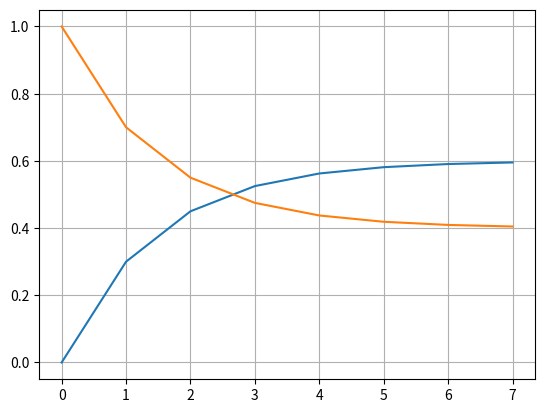

Source code (Python):
# -*- coding: utf-8 -*-
"""
Created on Tue Sep 24 10:34:16 2024

[redacted]
"""

import numpy as np
import matplotlib.pyplot as plt

v = np.array([[0],[1]])
A = np.array([[.8, .3],[.2, .7]])
x = v
k = np.array([0, 1, 2, 3, 4, 5, 6, 7])


for j in np.arange(0,7):
    v = A@v
    x = np.concatenate((x, v), axis = 1)

plt.plot(k, x[0,:], label = 'x1')
plt.plot(k, x[1,:], label = 'x2')
plt.grid()
plt.show()
